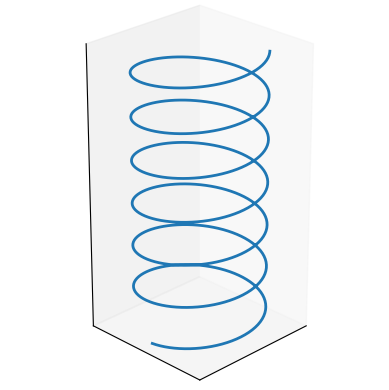

This chart was generated by the following Python code:
import numpy as np
import matplotlib.pyplot as plt


t = np.linspace(0, 40, 1001)
x = np.cos(t)
y = np.sin(t)
z = t

fig = plt.figure()

ax = fig.add_subplot(projection='3d')

ax.set_box_aspect(aspect = (1,1,2))

ax.plot(x, y, z, linewidth=2)

ax.set_xticks([])
ax.set_yticks([])
ax.set_zticks([])

ax.view_init(elev=25, azim=45)


# fig.set_size_inches(9, 18)
fig.savefig('helice.pdf')

"""

for idx, (i, j) in enumerate([(0,1), (2,0)]):
    print(idx, (i, j))
    ax = fig.add_subplot(1, 2, idx+1, projection='3d')
    ax.plot(x, y, z, linewidth=2)

    ax.set_xticks([-2, 0, 2])
    ax.set_yticks([-2, 0, 2])

    ax.view_init(elev=30*j, azim=30*i)

fig.set_size_inches(12, 9)
plt.show()
"""


plt.show()
